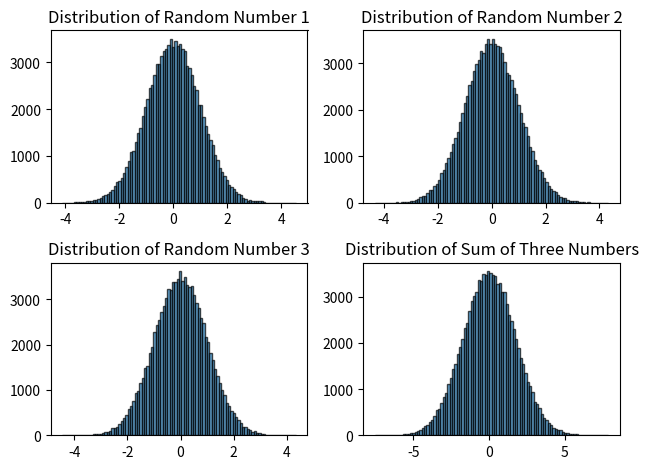

Write Python code to recreate this figure.
import random
import matplotlib.pyplot as plt
import numpy as np

def generate_random_number():
    return random.gauss(0, 1)

def add_three_numbers():
    return generate_random_number() + generate_random_number() + generate_random_number()

def plot_distribution(data, title):
    plt.hist(data, bins=100, edgecolor='black', alpha=0.7)
    plt.title(title)

num_samples = 100000
random_number_1 = [generate_random_number() for i in range(num_samples)]
random_number_2 = [generate_random_number() for i in range(num_samples)]
random_number_3 = [generate_random_number() for i in range(num_samples)]
sum_of_three = [random_number_1[i] + random_number_2[i] + random_number_3[i] for i in range(num_samples)]

fig, axs = plt.subplots(2, 2)
axs[0, 0].hist(random_number_1, bins=100, edgecolor='black', alpha=0.7)
axs[0, 0].set_title("Distribution of Random Number 1")
axs[0, 1].hist(random_number_2, bins=100, edgecolor='black', alpha=0.7)
axs[0, 1].set_title("Distribution of Random Number 2")
axs[1, 0].hist(random_number_3, bins=100, edgecolor='black', alpha=0.7)
axs[1, 0].set_title("Distribution of Random Number 3")
axs[1, 1].hist(sum_of_three, bins=100, edgecolor='black', alpha=0.7)
axs[1, 1].set_title("Distribution of Sum of Three Numbers")

plt.tight_layout()
plt.show()

